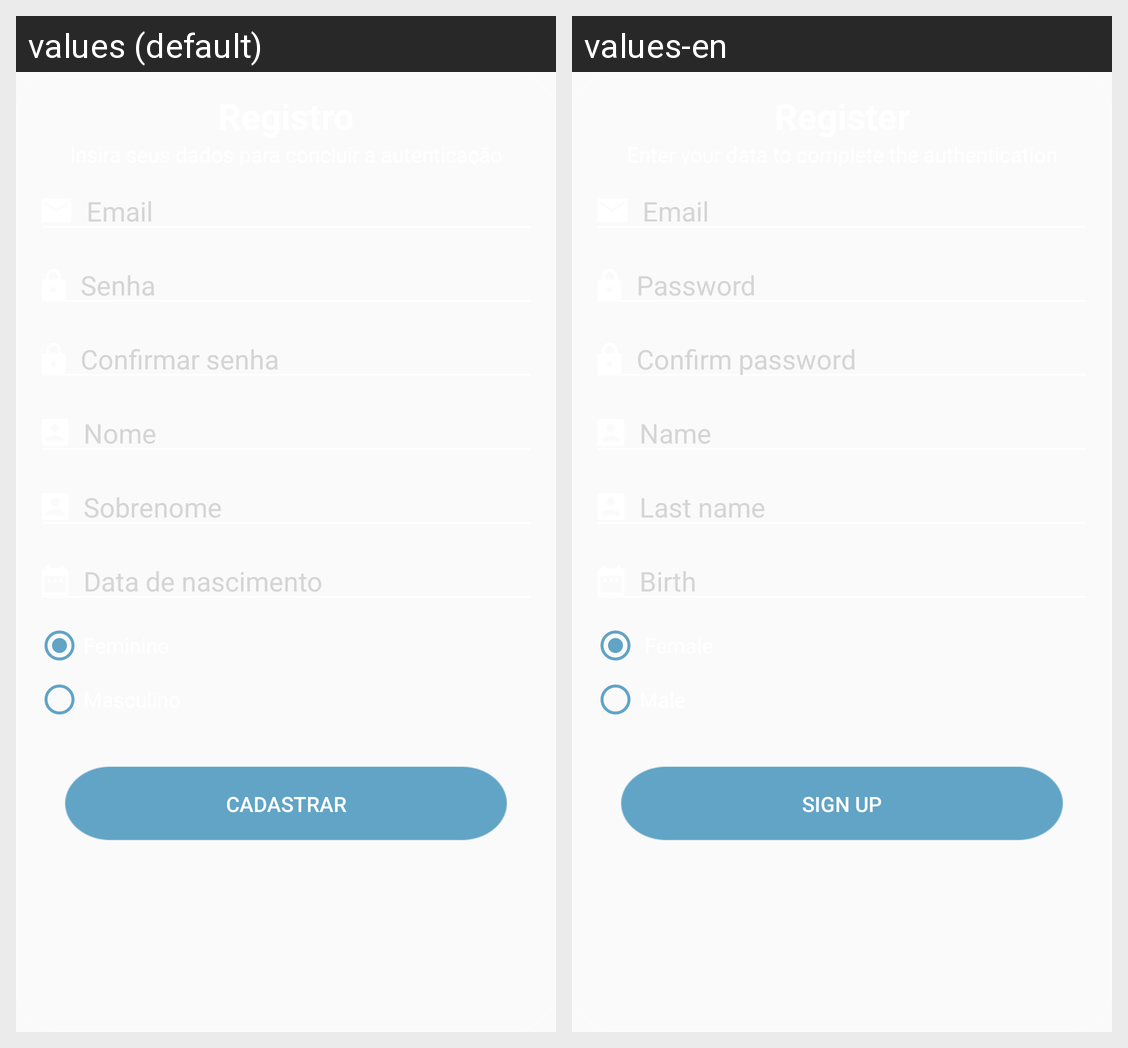

The same Android screen rendered under two of its app's locales, left to right. List the strings drawn on it with the default value and each locale's translation.
Android screen res/layout/activity_cadastro.xml rendered under 2 locales, left to right: values (default), values-en. Device: Nexus 5 (rendered at 1080×1920; each locale shown at half size, 540×960, under a caption strip naming it); theme AppTheme.
Strings drawn on this screen, with the default value and each locale's value (text and hints the layout hard-codes, and strings that could not be matched under every locale, appear in the picture but are not listed):

edtEmail
  values: Email
  values-en: Email

edtSenha
  values: Senha
  values-en: Password

edtConfSenha
  values: Confirmar senha
  values-en: Confirm password

edtNome
  values: Nome
  values-en: Name

edtSobrenome
  values: Sobrenome
  values-en: Last name

edtData
  values: Data de nascimento
  values-en: Birth

btnCadastrar
  values: Cadastrar
  values-en: Sign up
